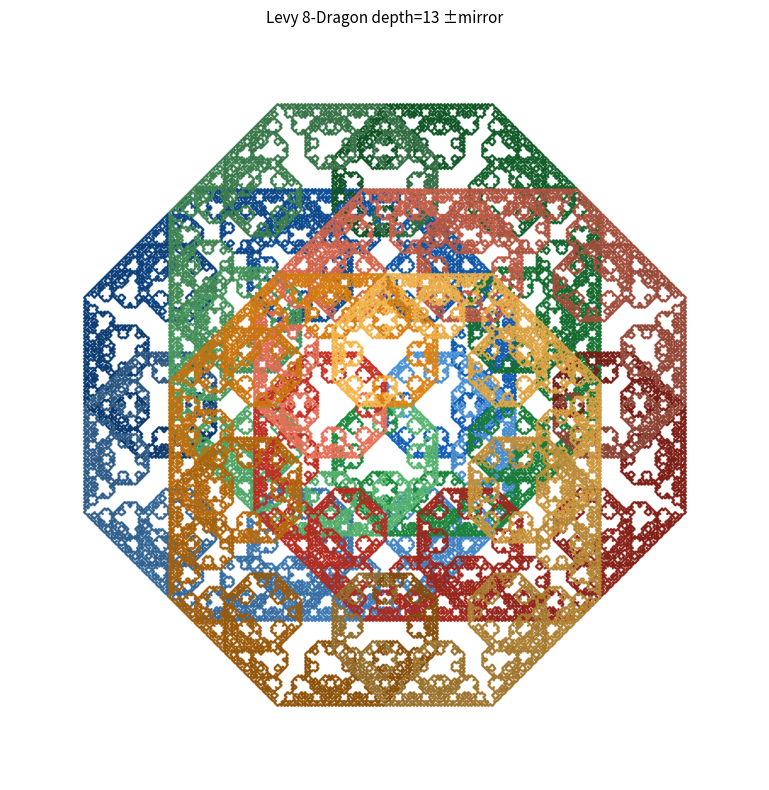

Generate this figure with matplotlib: (Note: this script raises an exception after producing the figure.)
#!/usr/bin/env python
"""Lévy 8-dragon 8向对称源图 — 每边正反双旋"""
import numpy as np, math, os
import matplotlib; matplotlib.use('Agg')
import matplotlib.pyplot as plt

od = r'D:\AAA我的文件\PKS_千禧难题_GitHub版\归档_2026-07-18\逆M详细代码\逆M树状代码\22_图像映射'
DEPTH=13; N=2048; SRC=1200; DPI=150

def levy_path(sx,sy,angle_deg,depth, mirror=False):
    rule={'F':'+F--F+'}; s='F'
    for _ in range(depth):
        ns=''
        for c in s: ns+=rule.get(c,c)
        s=ns
    if mirror: s=s.replace('+','T').replace('-','+').replace('T','-')
    angle=int(angle_deg/45)%8; pts=[(sx,sy)]
    for c in s:
        if c=='F':
            a=angle*math.pi/4; sx+=math.cos(a); sy+=math.sin(a)
            pts.append((sx,sy))
        elif c=='+': angle=(angle+1)%8
        elif c=='-': angle=(angle-1)%8
    return np.array(pts)

# 四边中点 × 正反双旋 = 8条龙
S=10
configs=[
    ( S, 0, 180, False),( S, 0, 180, True),
    ( 0, S, 270, False),( 0, S, 270, True),
    (-S, 0, 0, False),  (-S, 0, 0, True),
    ( 0,-S, 90, False), ( 0,-S, 90, True),
]
# 8色: 4对互补色 (正旋深, 反旋浅)
colors8=[
    (0.08,0.38,0.72),(0.30,0.58,0.85),  # 蓝
    (0.12,0.55,0.25),(0.35,0.72,0.45),  # 绿
    (0.78,0.20,0.15),(0.92,0.45,0.35),  # 红
    (0.88,0.52,0.08),(0.97,0.72,0.30),  # 橙
]

paths_raw=[levy_path(x,y,a,DEPTH,m) for x,y,a,m in configs]
all_pts=np.vstack(paths_raw)
xmin,xmax=all_pts[:,0].min(),all_pts[:,0].max()
ymin,ymax=all_pts[:,1].min(),all_pts[:,1].max()
sc=N*0.47/max(xmax-xmin,ymax-ymin,1)
cx,cy=(xmin+xmax)/2,(ymin+ymax)/2

canvas=np.ones((N,N,3))
for pi,pts in enumerate(paths_raw):
    base=np.array(colors8[pi]); dark=base*0.3
    total=len(pts)-1
    for i in range(total):
        t=i/total; bright=1.0-t*0.6
        col=base*bright+(1-bright)*dark
        x1=(pts[i,0]-cx)*sc+N/2; y1=(pts[i,1]-cy)*sc+N/2
        x2=(pts[i+1,0]-cx)*sc+N/2; y2=(pts[i+1,1]-cy)*sc+N/2
        xi1,yi1=int(x1),int(y1); xi2,yi2=int(x2),int(y2)
        steps=max(abs(xi2-xi1),abs(yi2-yi1),1)
        for s in range(steps+1):
            xi=xi1+(xi2-xi1)*s//steps; yi=yi1+(yi2-yi1)*s//steps
            for dx in range(-1,2):
                for dy in range(-1,2):
                    nx,ny=xi+dx,yi+dy
                    if 0<=nx<N and 0<=ny<N: canvas[ny,nx]=col

canvas=np.clip(canvas,0,1)
off=(N-SRC)//2; src=canvas[off:off+SRC,off:off+SRC]

out=os.path.join(od,f'UF22_levy_8dragon_D{DEPTH}_源图_v16.png')
fig,ax=plt.subplots(figsize=(SRC/DPI,SRC/DPI),dpi=DPI)
ax.imshow(src,interpolation='bilinear'); ax.set_aspect('equal')
ax.set_title(f'Levy 8-Dragon depth={DEPTH} ±mirror',fontsize=11)
ax.axis('off'); fig.tight_layout()
fig.savefig(out,dpi=DPI,facecolor='white'); plt.close()

dark=(src.max(axis=2)<0.95).mean()*100
print(f'Done: {out} fill={dark:.1f}% ({os.path.getsize(out)//1024}KB)')
